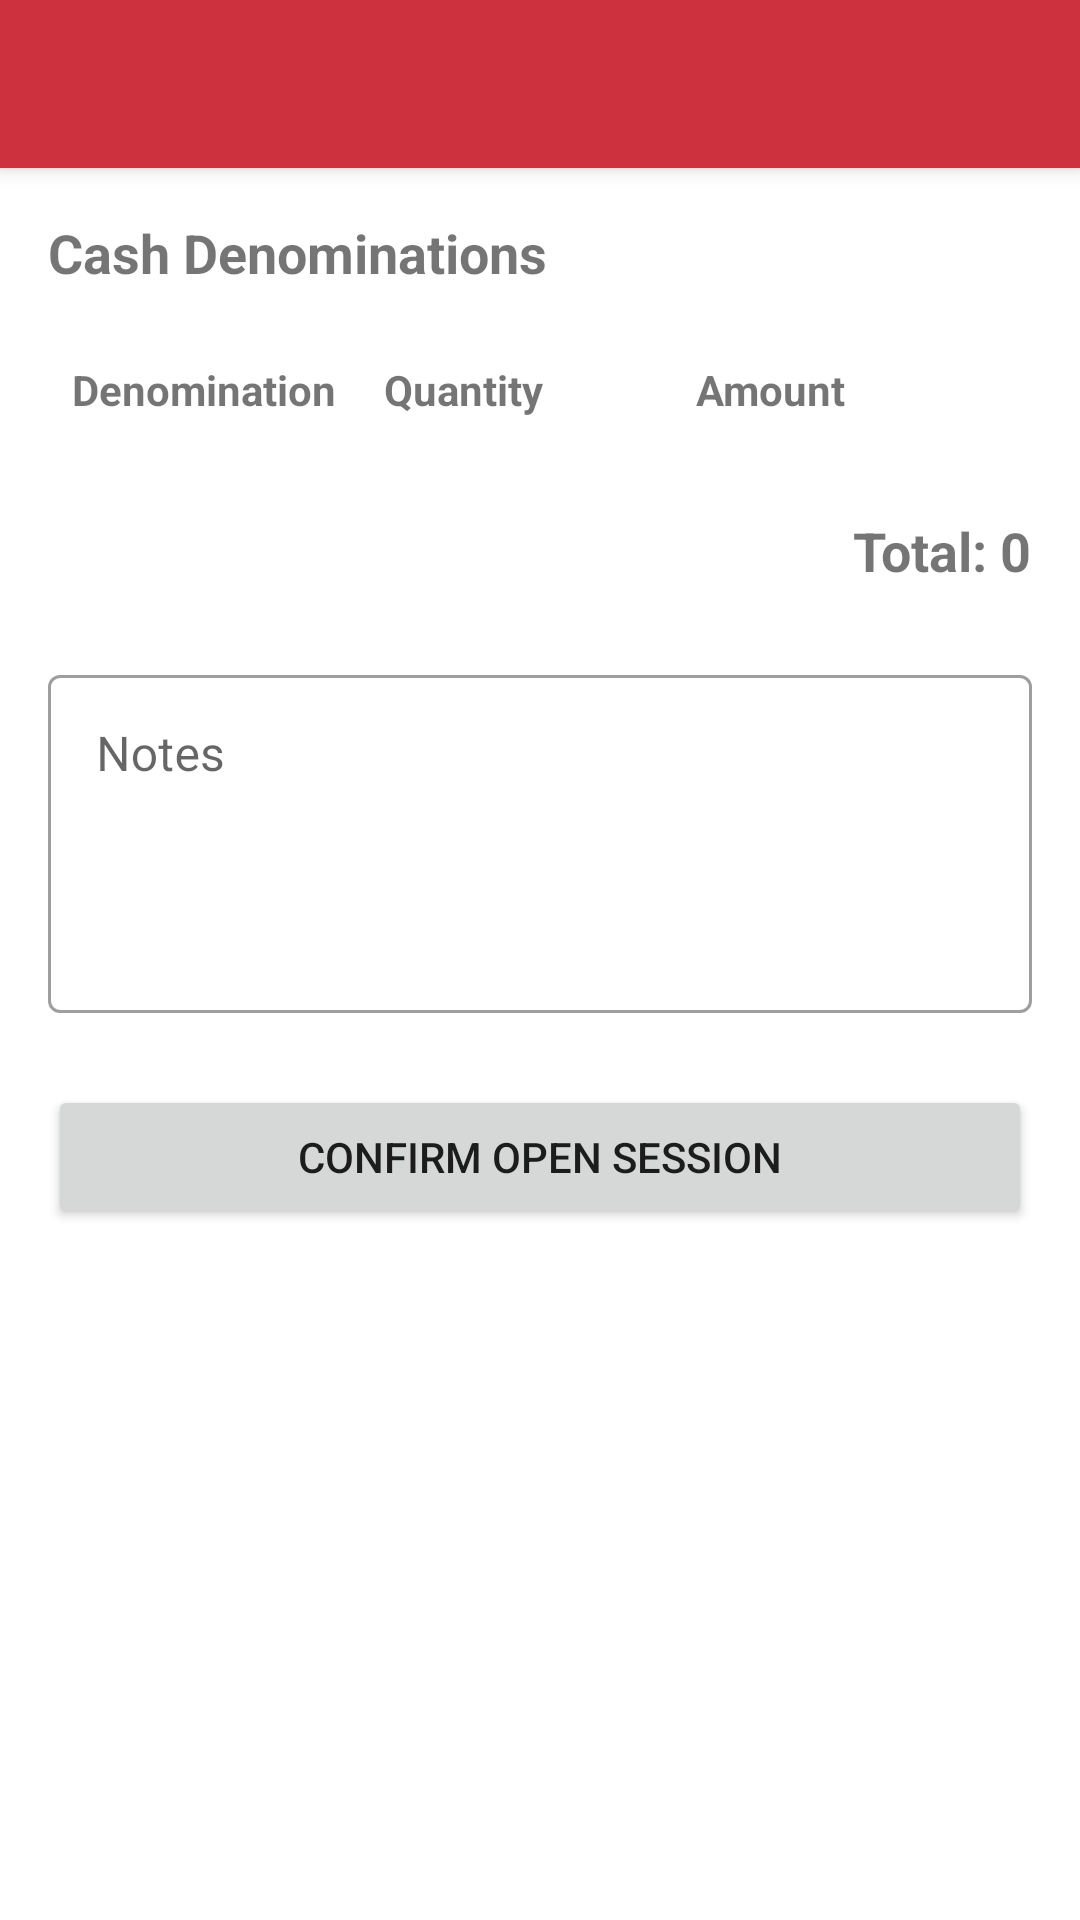

Here is an Android app screen rendered from its layout file. Give the layout XML and the strings, colors and styles it references.
<!-- AndroidManifest.xml: application theme AppTheme -->
<!-- res/layout/activity_open_session.xml -->
<?xml version="1.0" encoding="utf-8"?>
<androidx.coordinatorlayout.widget.CoordinatorLayout xmlns:android="http://schemas.android.com/apk/res/android"
    xmlns:app="http://schemas.android.com/apk/res-auto"
    xmlns:tools="http://schemas.android.com/tools"
    android:layout_width="match_parent"
    android:layout_height="match_parent"
    tools:context=".OpenSessionActivity">

    <com.google.android.material.appbar.AppBarLayout
        android:layout_width="match_parent"
        android:layout_height="wrap_content">

        <androidx.appcompat.widget.Toolbar
            android:id="@+id/toolbar"
            android:layout_width="match_parent"
            android:layout_height="?attr/actionBarSize"
            android:background="?attr/colorPrimary"
            android:theme="@style/ThemeOverlay.AppCompat.Dark.ActionBar"
            app:popupTheme="@style/ThemeOverlay.AppCompat.Light" />

    </com.google.android.material.appbar.AppBarLayout>

    <androidx.core.widget.NestedScrollView
        android:layout_width="match_parent"
        android:layout_height="match_parent"
        app:layout_behavior="@string/appbar_scrolling_view_behavior">

        <androidx.constraintlayout.widget.ConstraintLayout
            android:layout_width="match_parent"
            android:layout_height="wrap_content"
            android:padding="16dp">

            <TextView
                android:id="@+id/denominations_title"
                android:layout_width="wrap_content"
                android:layout_height="wrap_content"
                android:text="@string/cash_denominations"
                android:textSize="18sp"
                android:textStyle="bold"
                app:layout_constraintStart_toStartOf="parent"
                app:layout_constraintTop_toTopOf="parent" />

            <LinearLayout
                android:id="@+id/denomination_header"
                android:layout_width="match_parent"
                android:layout_height="wrap_content"
                android:layout_marginTop="16dp"
                android:orientation="horizontal"
                android:padding="8dp"
                app:layout_constraintTop_toBottomOf="@+id/denominations_title">

                <TextView
                    android:layout_width="0dp"
                    android:layout_height="wrap_content"
                    android:layout_weight="1"
                    android:text="@string/denomination"
                    android:textStyle="bold" />

                <TextView
                    android:layout_width="0dp"
                    android:layout_height="wrap_content"
                    android:layout_weight="1"
                    android:text="@string/quantity"
                    android:textStyle="bold" />

                <TextView
                    android:layout_width="0dp"
                    android:layout_height="wrap_content"
                    android:layout_weight="1"
                    android:text="@string/amount"
                    android:textStyle="bold" />
            </LinearLayout>

            <LinearLayout
                android:id="@+id/denominations_container"
                android:layout_width="match_parent"
                android:layout_height="wrap_content"
                android:layout_marginTop="8dp"
                android:orientation="vertical"
                app:layout_constraintTop_toBottomOf="@+id/denomination_header" />

            <TextView
                android:id="@+id/total_amount_text_view"
                android:layout_width="wrap_content"
                android:layout_height="wrap_content"
                android:layout_marginTop="16dp"
                android:text="@string/total_0"
                android:textSize="18sp"
                android:textStyle="bold"
                app:layout_constraintEnd_toEndOf="parent"
                app:layout_constraintTop_toBottomOf="@+id/denominations_container" />

            <com.google.android.material.textfield.TextInputLayout
                android:id="@+id/notes_layout"
                style="@style/Widget.MaterialComponents.TextInputLayout.OutlinedBox"
                android:layout_width="match_parent"
                android:layout_height="wrap_content"
                android:layout_marginTop="24dp"
                android:hint="@string/notes"
                app:layout_constraintTop_toBottomOf="@+id/total_amount_text_view">

                <com.google.android.material.textfield.TextInputEditText
                    android:id="@+id/notes_edit_text"
                    android:layout_width="match_parent"
                    android:layout_height="wrap_content"
                    android:gravity="top"
                    android:inputType="textMultiLine"
                    android:lines="4" />
            </com.google.android.material.textfield.TextInputLayout>

            <Button
                android:id="@+id/confirm_open_session_button"
                android:layout_width="match_parent"
                android:layout_height="wrap_content"
                android:layout_marginTop="24dp"
                android:padding="12dp"
                android:text="@string/confirm_open_session"
                app:layout_constraintTop_toBottomOf="@+id/notes_layout" />

            <ProgressBar
                android:id="@+id/progress_bar"
                style="?android:attr/progressBarStyle"
                android:layout_width="wrap_content"
                android:layout_height="wrap_content"
                android:visibility="gone"
                app:layout_constraintBottom_toBottomOf="parent"
                app:layout_constraintEnd_toEndOf="parent"
                app:layout_constraintStart_toStartOf="parent"
                app:layout_constraintTop_toTopOf="parent" />

        </androidx.constraintlayout.widget.ConstraintLayout>
    </androidx.core.widget.NestedScrollView>
</androidx.coordinatorlayout.widget.CoordinatorLayout>
<!-- resources referenced by this layout -->
<resources>
  <string name="amount">Amount</string>
  <string name="cash_denominations">Cash Denominations</string>
  <string name="confirm_open_session">Confirm Open Session</string>
  <string name="denomination">Denomination</string>
  <string name="notes">Notes</string>
  <string name="quantity">Quantity</string>
  <string name="total_0">Total: 0</string>
  <style name="AppTheme" parent="Theme.MaterialComponents.Light.NoActionBar">
          <item name="colorPrimary">@color/colorPrimary</item>
          <item name="colorPrimaryDark">@color/colorPrimaryDark</item>
          <item name="colorAccent">@color/colorAccent</item>
      </style>
  <color name="colorPrimary">#cc313d</color>
  <color name="colorPrimaryDark">#902124</color>
  <color name="colorAccent">#FF4081</color>
</resources>
